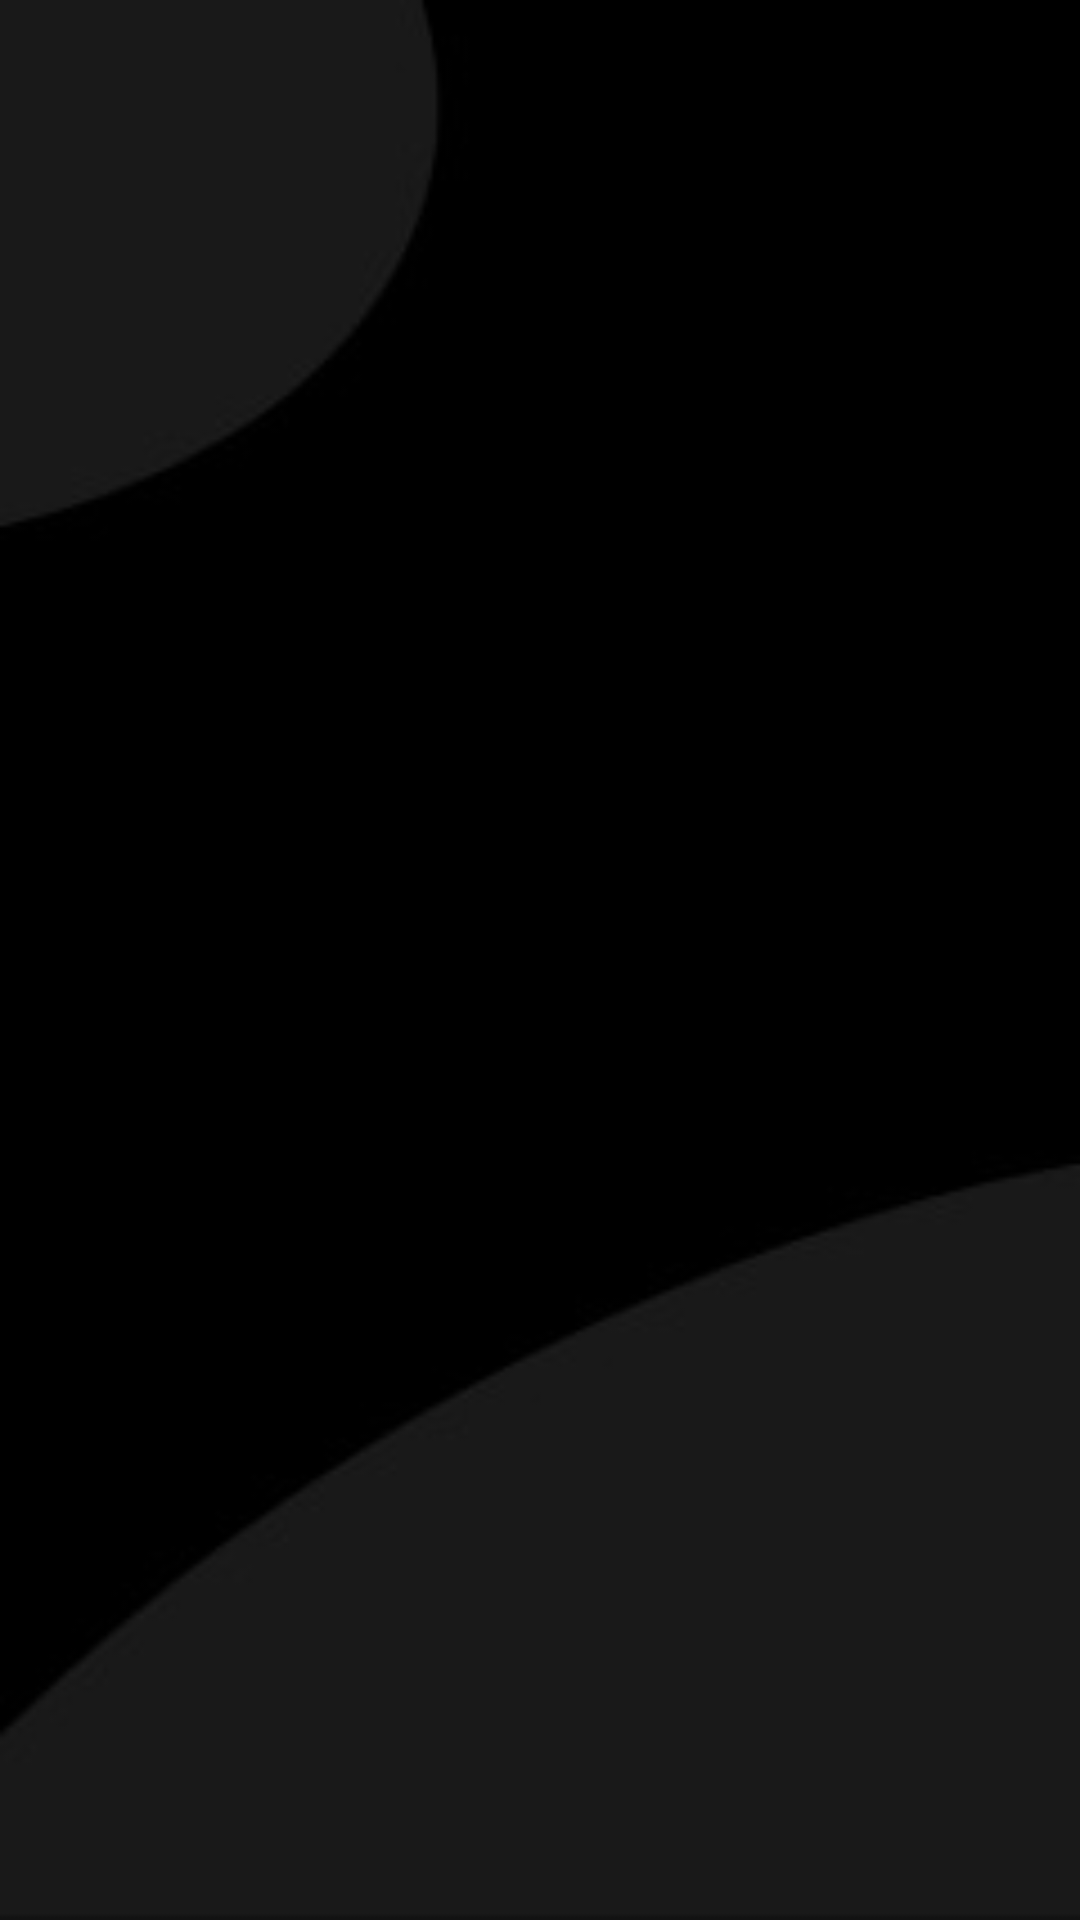

This screen was rendered from an Android layout file. Write that file and the resources it references.
<!-- AndroidManifest.xml: application theme AppTheme -->
<!-- res/layout/activity_main.xml -->
<?xml version="1.0" encoding="utf-8"?>
<androidx.constraintlayout.widget.ConstraintLayout xmlns:android="http://schemas.android.com/apk/res/android"
    xmlns:app="http://schemas.android.com/apk/res-auto"
    xmlns:tools="http://schemas.android.com/tools"
    android:layout_width="match_parent"
    android:layout_height="match_parent"
    android:background="@drawable/background_image"
    android:orientation="vertical"
    tools:context=".MainActivity">

    <ImageView
        android:id="@+id/imageView"
        android:layout_width="253dp"
        android:layout_height="265dp"
        android:layout_marginStart="30dp"
        android:layout_marginLeft="30dp"
        android:layout_marginTop="122dp"
        android:layout_marginEnd="40dp"
        android:layout_marginRight="40dp"
        android:layout_marginBottom="190dp"
        app:layout_constraintBottom_toBottomOf="parent"
        app:layout_constraintEnd_toEndOf="parent"
        app:layout_constraintHorizontal_bias="0.546"
        app:layout_constraintStart_toStartOf="parent"
        app:layout_constraintTop_toTopOf="parent"
        app:layout_constraintVertical_bias="0.698"
        app:srcCompat="@drawable/gads" />

</androidx.constraintlayout.widget.ConstraintLayout>
<!-- resources referenced by this layout -->
<resources>
  <!-- drawable background_image: jpg bitmap (drawable, 2132 bytes) -->
  <style name="AppTheme" parent="Theme.AppCompat.Light.NoActionBar">
          
          <item name="colorPrimary">@color/colorPrimary</item>
          <item name="colorPrimaryDark">@color/colorPrimaryDark</item>
          <item name="colorAccent">@color/colorAccent</item>
          <item name="android:windowBackground">@drawable/background_image</item>
      </style>
  <color name="colorPrimary">#212121</color>
  <color name="colorPrimaryDark">#000000</color>
  <color name="colorAccent">#03DAC5</color>
</resources>
